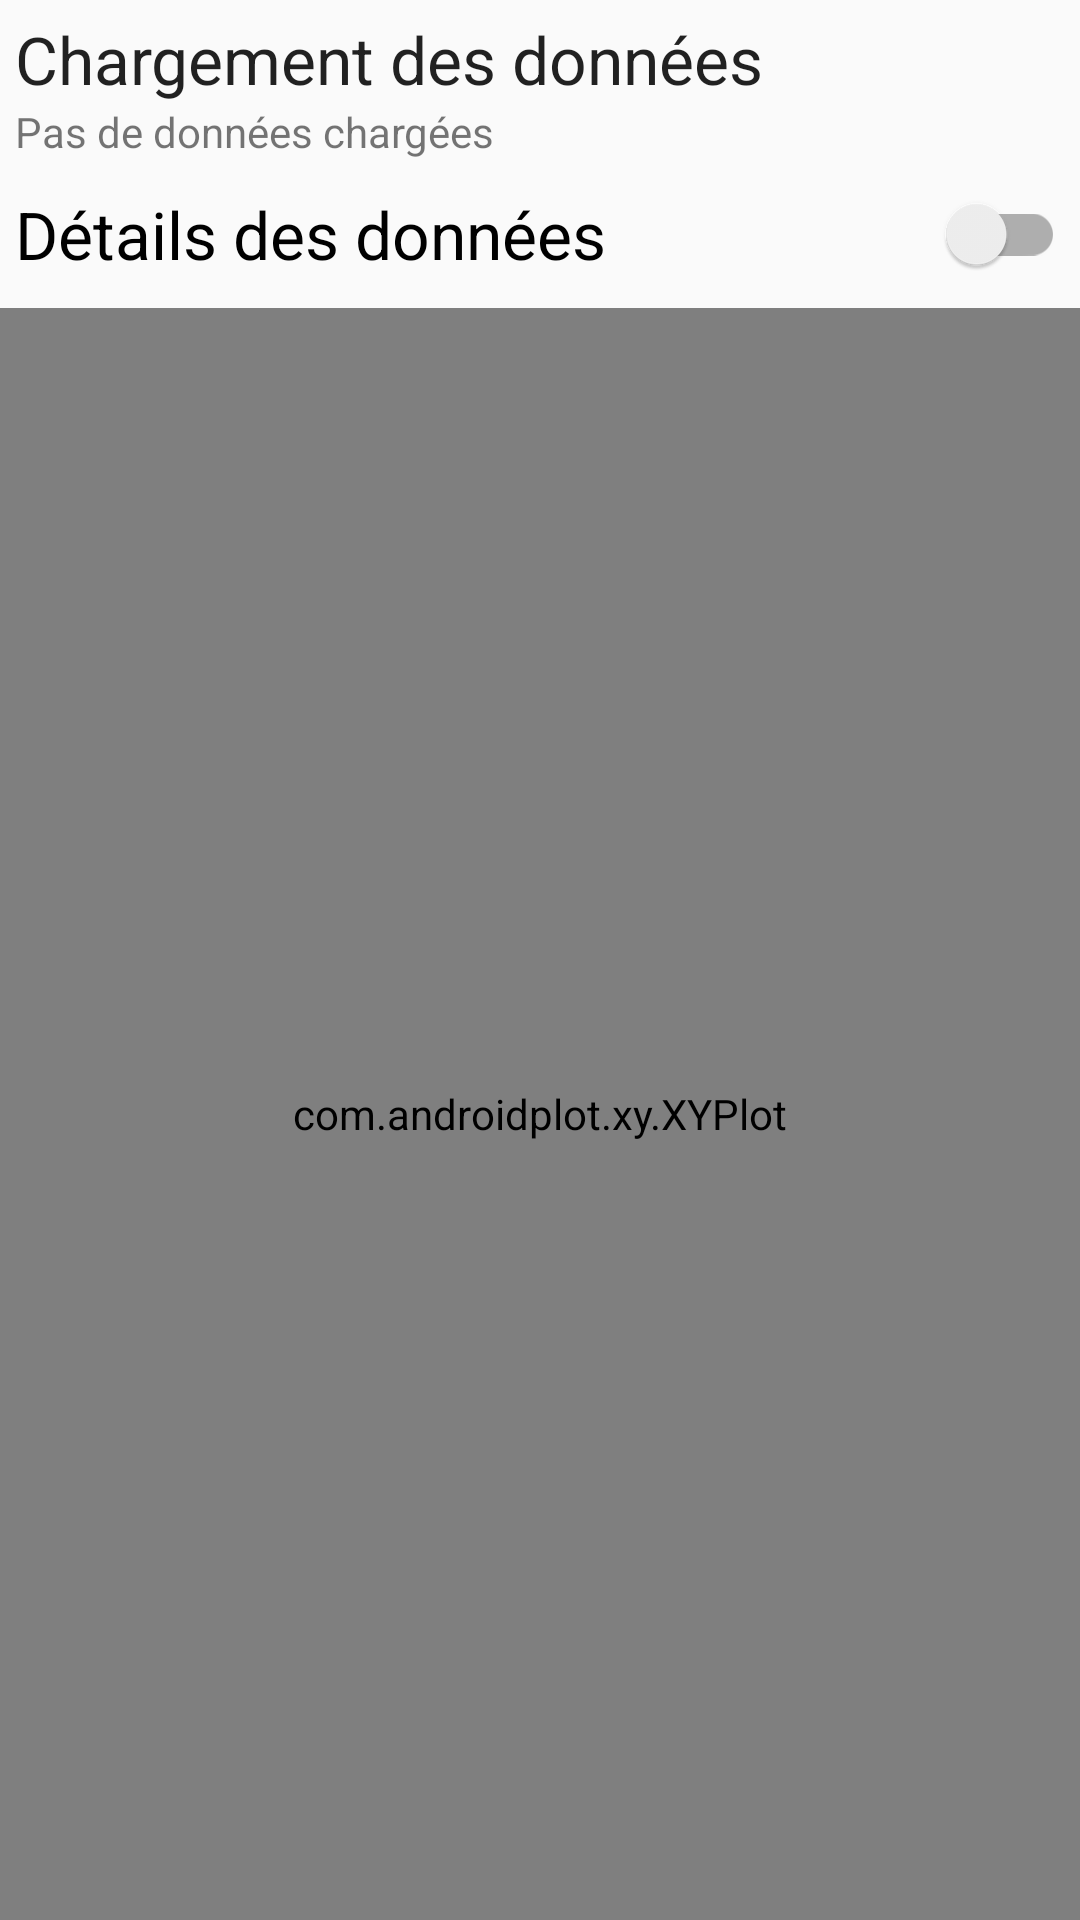

Write the Android layout XML for this screen, with the resource values it uses.
<!-- AndroidManifest.xml: application theme AppTheme -->
<!-- res/layout/analyze_data_fragment.xml -->
<?xml version="1.0" encoding="utf-8"?>
<LinearLayout xmlns:android="http://schemas.android.com/apk/res/android"
              android:orientation="vertical"
              android:layout_width="fill_parent"
              android:layout_height="fill_parent"
              android:layout_marginTop="@dimen/activity_horizontal_margin"
              android:layout_marginLeft="@dimen/activity_vertical_margin"
              android:layout_marginRight="@dimen/activity_vertical_margin">

    <LinearLayout
        android:orientation="vertical"
        android:layout_width="match_parent"
        android:layout_height="wrap_content"
        android:padding="5dp"
        android:clickable="true"
        android:background="?android:attr/selectableItemBackground"
        android:id="@+id/load_data_button">

        <TextView
            android:layout_width="wrap_content"
            android:layout_height="wrap_content"
            android:textAppearance="?android:attr/textAppearanceLarge"
            android:text="@string/analyze_data_fragment_load_data"
            />

        <TextView
            android:layout_width="wrap_content"
            android:layout_height="match_parent"
            android:textAppearance="?android:attr/textAppearanceSmall"
            android:text="@string/analyze_data_fragment_no_data_loaded"
            android:id="@+id/loaded_data_textview"/>
    </LinearLayout>

    <android.support.v7.widget.SwitchCompat
        android:id="@+id/data_description_switch"
        android:layout_width="match_parent"
        android:layout_height="wrap_content"
        android:textAppearance="?android:attr/textAppearanceLarge"
        android:text="@string/analyze_data_fragment_show_data_points"
        android:padding="5dp"/>

    <com.androidplot.xy.XYPlot
        android:id="@+id/analyze_data_graph"
        android:layout_width="fill_parent"
        android:layout_height="fill_parent"
        android:layout_marginTop="5dp"
        android:layout_marginLeft="0px"
        android:layout_marginRight="0px"/>

</LinearLayout>
<!-- resources referenced by this layout -->
<resources>
  <dimen name="activity_horizontal_margin">16dp</dimen>
  <dimen name="activity_vertical_margin">16dp</dimen>
  <string name="analyze_data_fragment_load_data">Chargement des données</string>
  <string name="analyze_data_fragment_no_data_loaded">Pas de données chargées</string>
  <string name="analyze_data_fragment_show_data_points">Détails des données</string>
  <style name="AppTheme" parent="Theme.AppCompat.Light.NoActionBar">
          <item name="colorPrimary">@color/colorPrimary</item>
          <item name="colorPrimaryDark">@color/colorPrimaryDark</item>
          <item name="colorAccent">@color/colorAccent</item>
          
          <item name="preferenceTheme">@style/PreferenceThemeOverlay</item>
          <item name="android:listSeparatorTextViewStyle">@style/AppTheme.ListSeparatorTextView</item>
      </style>
  <color name="colorPrimary">#3F51B5</color>
  <color name="colorPrimaryDark">#303F9F</color>
  <color name="colorAccent">#FF9100</color>
  <style name="AppTheme.ListSeparatorTextView">
          <item name="android:textSize">14sp</item>
          <item name="android:textStyle">bold</item>
          <item name="android:textColor">@color/accent_selector</item>
          <item name="android:paddingTop">@dimen/activity_vertical_margin</item>
          <item name="android:layout_marginBottom">@dimen/activity_vertical_margin</item>
      </style>
</resources>
